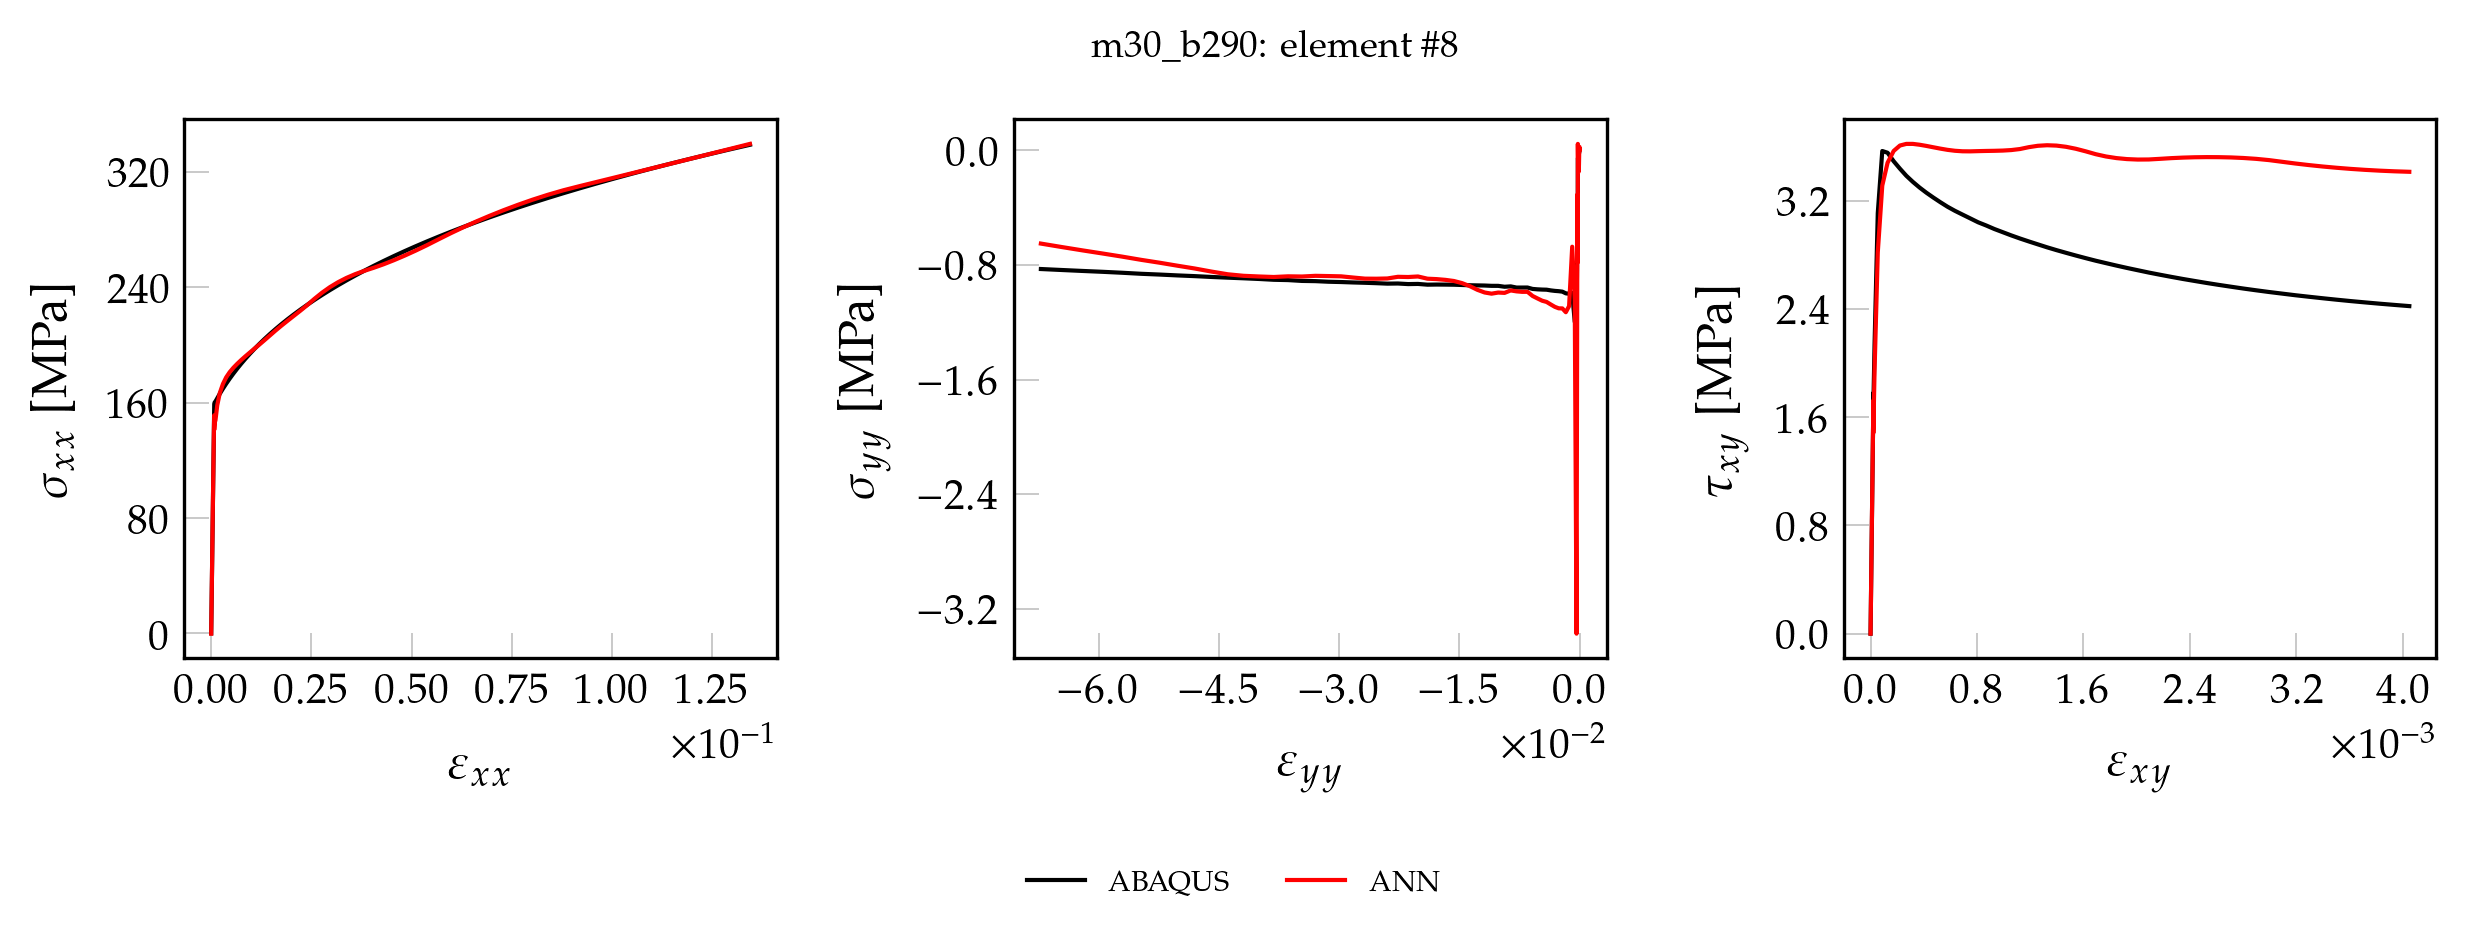

Source data for this figure (header and first rows):
, exx_t, eyy_t, exy_t, sxx_t, syy_t, sxy_t, pred_x, pred_y, pred_xy
0, 0.000000000000, 0.000000000000, 0.000000000000, 0.000000000000, 0.000000000000, 0.000000000000, 0.3716, 0.1219, 0.000000000000
1, 0.00001687, -0.000005067, 0.000000501, 3.542, -0.00131, 0.04046, 3.859, 0.1032, 0.04289
2, 0.00003374, -0.00001013, 0.000001002, 7.085, -0.002621, 0.08092, 7.349, 0.08367, 0.08296
3, 0.00005061, -0.0000152, 0.000001503, 10.63, -0.003931, 0.1214, 10.83, 0.06662, 0.1229
4, 0.00006748, -0.00002027, 0.000002004, 14.17, -0.005241, 0.1618, 14.31, 0.0514, 0.1628
5, 0.00008435, -0.00002533, 0.000002505, 17.71, -0.006552, 0.2023, 17.8, 0.03102, 0.2029
6, 0.0001012, -0.0000304, 0.000003005, 21.25, -0.007862, 0.2427, 21.28, 0.01382, 0.2428
7, 0.0001181, -0.00003547, 0.000003506, 24.8, -0.009173, 0.2832, 24.76, -0.004416, 0.2828
8, 0.000135, -0.00004053, 0.000004007, 28.34, -0.01048, 0.3237, 28.24, -0.01966, 0.3227
9, 0.0001518, -0.0000456, 0.000004508, 31.88, -0.01179, 0.3641, 31.73, -0.0369, 0.3627
10, 0.0001687, -0.00005067, 0.000005009, 35.42, -0.0131, 0.4046, 35.21, -0.05105, 0.4026
11, 0.0001856, -0.00005574, 0.00000551, 38.97, -0.01441, 0.445, 38.69, -0.06282, 0.4424
12, 0.0002024, -0.0000608, 0.000006011, 42.51, -0.01572, 0.4855, 42.18, -0.07997, 0.4825
13, 0.0002193, -0.00006587, 0.000006512, 46.05, -0.01703, 0.5259, 45.67, -0.09333, 0.5225
14, 0.0002362, -0.00007094, 0.000007013, 49.59, -0.01835, 0.5664, 49.17, -0.1072, 0.5626
15, 0.0002531, -0.000076, 0.000007514, 53.14, -0.01966, 0.6069, 52.66, -0.1175, 0.6026
16, 0.0002699, -0.00008107, 0.000008014, 56.68, -0.02097, 0.6473, 56.16, -0.1294, 0.6426
17, 0.0002868, -0.00008614, 0.000008515, 60.22, -0.02228, 0.6878, 59.66, -0.1377, 0.6827
18, 0.0003037, -0.0000912, 0.000009016, 63.76, -0.02359, 0.7282, 63.17, -0.141, 0.7228
19, 0.0003205, -0.00009627, 0.000009517, 67.31, -0.0249, 0.7687, 66.69, -0.1546, 0.7631
20, 0.0003374, -0.0001013, 0.00001002, 70.85, -0.02621, 0.8092, 70.21, -0.1587, 0.8033
21, 0.0003543, -0.0001064, 0.00001052, 74.39, -0.02752, 0.8496, 73.74, -0.1645, 0.8437
22, 0.0003712, -0.0001115, 0.00001102, 77.93, -0.02883, 0.8901, 77.27, -0.1653, 0.8841
23, 0.000388, -0.0001165, 0.00001152, 81.48, -0.03014, 0.9305, 80.82, -0.1678, 0.9246
24, 0.0004049, -0.0001216, 0.00001202, 85.02, -0.03145, 0.971, 84.38, -0.1648, 0.9652
25, 0.0004218, -0.0001267, 0.00001252, 88.56, -0.03276, 1.011, 87.95, -0.1554, 1.006
26, 0.0004386, -0.0001317, 0.00001302, 92.1, -0.03407, 1.052, 91.52, -0.1576, 1.047
27, 0.0004555, -0.0001368, 0.00001352, 95.65, -0.03538, 1.092, 95.12, -0.1478, 1.088
28, 0.0004724, -0.0001419, 0.00001403, 99.19, -0.03669, 1.133, 98.73, -0.1391, 1.129
29, 0.0004892, -0.0001469, 0.00001453, 102.7, -0.038, 1.173, 102.4, -0.1236, 1.17
30, 0.0005061, -0.000152, 0.00001503, 106.3, -0.03931, 1.214, 106, -0.1075, 1.211
31, 0.000523, -0.0001571, 0.00001553, 109.8, -0.04062, 1.254, 109.6, -0.08644, 1.253
32, 0.0005399, -0.0001621, 0.00001603, 113.4, -0.04193, 1.295, 113.3, -0.0755, 1.294
33, 0.0005567, -0.0001672, 0.00001653, 116.9, -0.04324, 1.335, 116.9, -0.06207, 1.335
34, 0.0005736, -0.0001723, 0.00001703, 120.4, -0.04455, 1.376, 120.5, -0.04466, 1.376
35, 0.0005905, -0.0001773, 0.00001753, 124, -0.04586, 1.416, 124.1, -0.02968, 1.418
36, 0.0006073, -0.0001824, 0.00001803, 127.5, -0.04717, 1.456, 127.8, -0.01714, 1.459
37, 0.0006242, -0.0001875, 0.00001853, 131.1, -0.04848, 1.497, 131.4, -0.0004302, 1.5
38, 0.0006411, -0.0001925, 0.00001903, 134.6, -0.04979, 1.537, 135, 0.0185, 1.541
39, 0.000658, -0.0001976, 0.00001953, 138.2, -0.0511, 1.578, 138.6, 0.02734, 1.582
40, 0.0006748, -0.0002027, 0.00002004, 141.7, -0.05241, 1.618, 142.2, 0.04131, 1.623
41, 0.0006917, -0.0002077, 0.00002054, 145.2, -0.05372, 1.659, 145.6, 0.07344, 1.662
42, 0.0007086, -0.0002128, 0.00002104, 148.8, -0.05504, 1.699, 149, 0.1171, 1.7
43, 0.0007254, -0.0002179, 0.00002154, 152.3, -0.05635, 1.74, 152.2, 0.1709, 1.736
44, 0.0007423, -0.0002229, 0.00002204, 155.9, -0.05766, 1.78, 155.4, 0.2398, 1.772
45, 0.0007578, -0.0002291, 0.00002062, 159, -0.4069, 1.665, 145.3, -0.4371, 1.522
46, 0.0008552, -0.0002775, 0.00003014, 160.2, -0.548, 2.138, 156, -0.2576, 2.079
47, 0.001069, -0.0003875, 0.00005426, 160.8, -1.188, 3.108, 150.7, -3.139, 2.866
48, 0.001509, -0.0006081, 0.00008808, 163, -1.196, 3.567, 164.1, -1.303, 3.441
49, 0.002149, -0.0009269, 0.0001279, 166.2, -0.9945, 3.554, 168.8, -0.7654, 3.525
50, 0.002925, -0.001315, 0.0001739, 169.7, -1, 3.491, 172.4, -1.108, 3.557
51, 0.003742, -0.001724, 0.0002207, 173.2, -0.9972, 3.437, 175.4, -1.093, 3.564
52, 0.004608, -0.002157, 0.0002687, 176.6, -0.9855, 3.384, 178.3, -1.069, 3.564
53, 0.005519, -0.002612, 0.0003178, 180.1, -0.9823, 3.339, 181.2, -1.072, 3.561
54, 0.006476, -0.003091, 0.0003678, 183.6, -0.9802, 3.298, 184, -1.07, 3.558
55, 0.007481, -0.003594, 0.0004189, 187, -0.9768, 3.259, 186.9, -1.065, 3.554
56, 0.008536, -0.004123, 0.0004711, 190.4, -0.9718, 3.224, 189.8, -1.058, 3.551
57, 0.009643, -0.004677, 0.0005244, 193.9, -0.9709, 3.189, 192.8, -1.061, 3.55
58, 0.0108, -0.005259, 0.0005787, 197.3, -0.9693, 3.155, 196, -1.054, 3.549
59, 0.01202, -0.005868, 0.0006343, 200.7, -0.9665, 3.125, 199.3, -1.044, 3.551
... 41 more rows
